Run: headless pygame with SDL's dummy video driver; simulated clock (each Clock.tick advances the game by its frame time, no real sleeping); random seed 0; keys injected as events and as key.get_pressed() state; no mouse input.
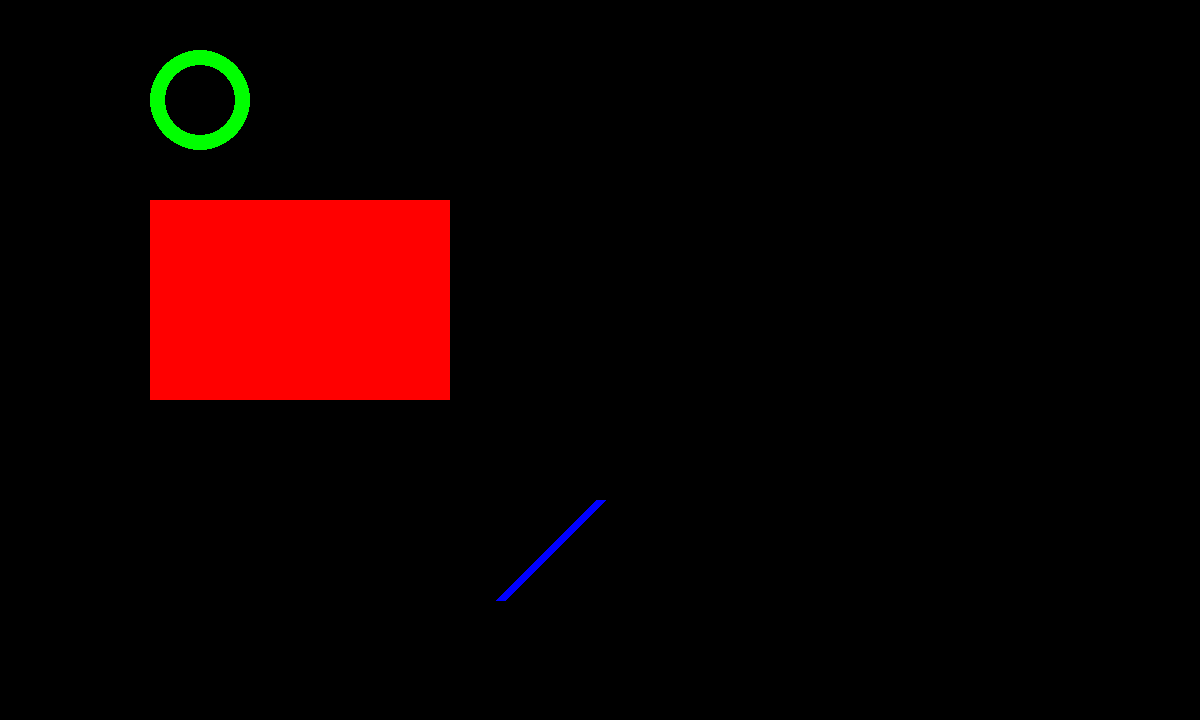
Frame 1 of 4 · flips 1–60 · no input
Frame 2 of 4 · flips 61–180 · tapped SPACE, RETURN · held RIGHT (→), D · screen unchanged from frame 1, image omitted
Frame 3 of 4 · flips 181–300 · held DOWN (↓), S · screen unchanged from frame 2, image omitted
Frame 4 of 4 · flips 301–420 · held LEFT (←), A, UP (↑), W · screen unchanged from frame 3, image omitted

The pygame program that drew these frames:

#Created by Joseph Brason
#Drawing Shapes

import pygame, sys
from pygame.locals import *

pygame.init()

clock = pygame.time.Clock()

screenX = 1200
screenY = 720
screen = pygame.display.set_mode((screenX ,screenY))

windowTitle = "Blank Pygame window"
pygame.display.set_caption(windowTitle)

#COLOURS
black  = pygame.Color(  0,  0,  0)
red    = pygame.Color(255,  0,  0)
green  = pygame.Color(  0,255,  0)
blue   = pygame.Color(  0,  0,255)

def keyDetection():
    for event in pygame.event.get():
        if event.type == QUIT:
            pygame.quit()
            sys.exit()
        if event.type == KEYDOWN:
            if event.key == K_ESCAPE:
                pygame.event.post(pygame.event.Event(QUIT))

def drawRectangle(): #Generally, it's best to use functions in the loop, rather than just placing this in the mainLoop
    rectanglePosX = 150
    rectanglePosY = 200
    rectangleSizeX = 300
    rectangleSizeY = 200
    rectangleWidth = 0 #0 is filled
    pygame.draw.rect(screen, red, (rectanglePosX, rectanglePosY, rectangleSizeX, rectangleSizeY), rectangleWidth) 
    #You can just type in raw values into the function, you don't have to use variables

def drawCircle():
    circleColour = green
    circlePosX = 200
    circlePosY = 100
    circleRadius = 50
    circleWidth = 15 #0 is filled
    pygame.draw.circle(screen, circleColour, (circlePosX, circlePosY), circleRadius, circleWidth)
    #(surface you are drawing to, Center point (x,y), radius of the circle, width of circle)

def drawLine():
    pygame.draw.line(screen, blue, (500,600), (600,500), 10)

def mainLoop():
    keyDetection()
    drawRectangle()
    drawCircle()
    drawLine()

    pygame.display.flip()
    screen.fill(black)
    clock.tick(60)

    
while True:
    mainLoop()
